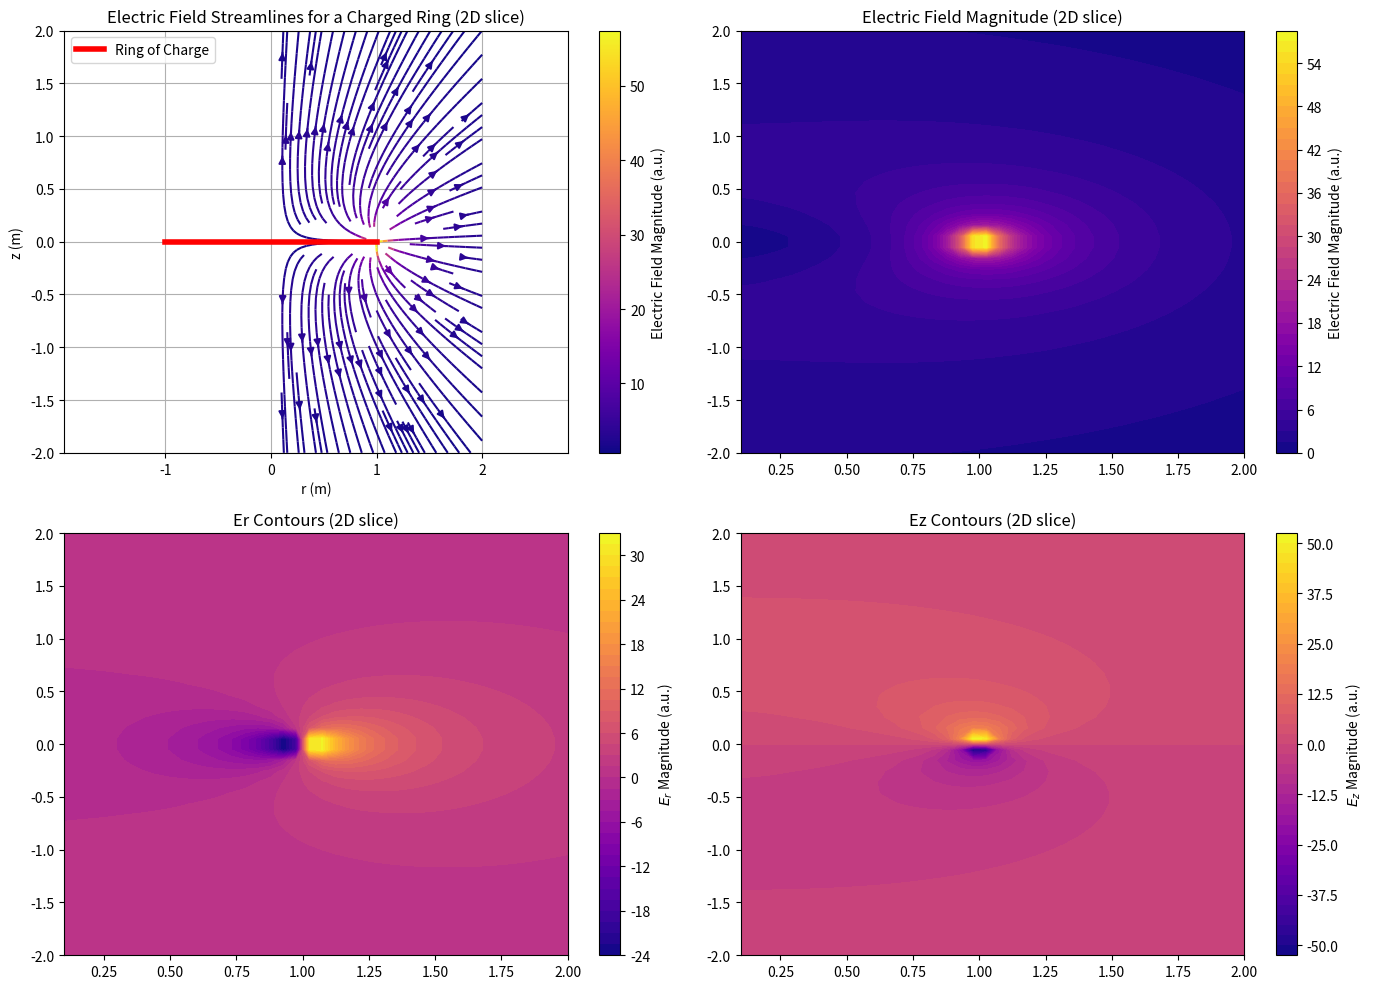

The script that saved this image:
import numpy as np
import matplotlib.pyplot as plt
import matplotlib as m
# Physical constants and parameters
epsilon_0 = 8.854e-12  # Vacuum permittivity (F/m)
Q = 1e-9               # Total charge on the ring (Coulombs)
a = 1.0                # Radius of the ring (meters)
lambda_ = Q / (2 * np.pi * a)  # Linear charge density

# Define the electric field components
def integrand_Er(theta, r, z):
    D = np.sqrt(r**2 + a**2 - 2 * a * r * np.cos(theta) + z**2)
    return (r - a * np.cos(theta)) / D**3

def integrand_Ez(theta, r, z):
    D = np.sqrt(r**2 + a**2 - 2 * a * r * np.cos(theta) + z**2)
    return 1 / D**3

def compute_field(r, z):
    theta = np.linspace(0, 2 * np.pi, 500)
    dtheta = theta[1] - theta[0]
    int_Er = np.sum(integrand_Er(theta, r, z)) * dtheta
    int_Ez = np.sum(integrand_Ez(theta, r, z)) * dtheta
    E_r = (1 / (4 * np.pi * epsilon_0)) * lambda_ * a * int_Er
    E_z = (1 / (4 * np.pi * epsilon_0)) * lambda_ * a * z * int_Ez
    return E_r, E_z

if __name__ == '__main__':

    # Grid setup in r-z plane
    r_vals = np.linspace(0.1, 2.0, 40)
    z_vals = np.linspace(-2.0, 2.0, 40)
    R, Z = np.meshgrid(r_vals, z_vals)

    # Compute field components
    E_r = np.zeros_like(R)
    E_z = np.zeros_like(Z)
    # E_m = np.zeros_like(Z)

    for i in range(R.shape[0]):
        for j in range(R.shape[1]):
            E_r[i, j], E_z[i, j] = compute_field(R[i, j], Z[i, j])

    # Compute field magnitude
    E_m = np.sqrt(E_r ** 2 + E_z ** 2)

    # Streamplot requires 2D Cartesian grid
    X = R
    Y = Z
    U = E_r
    V = E_z
    W = E_m

    cm = m.colors.LinearSegmentedColormap('viridis', 1024)

    # Plot streamlines
    # fig, ax = plt.subplots(figsize=(10, 6))
    fig, axs = plt.subplots(2, 2, figsize=(14, 10))

    strm = axs[0,0].streamplot(X, Y, U, V, color=np.sqrt(U**2 + V**2), cmap='plasma', density=1.2)

    contour = axs[0,1].contourf(X, Y, W, levels=50, cmap='plasma')
    c3 = axs[1,0].contourf(X, Y, U, levels=50, cmap='plasma')
    c4 = axs[1,1].contourf(X, Y, V, levels=50, cmap='plasma')
    # # Plot the ring in r-z plane (circular ring at z=0)
    # theta_ring = np.linspace(0, 2 * np.pi, 200)
    # ring_x = a * np.cos(theta_ring)
    # ring_y = a * np.sin(theta_ring)
    # ax.plot(ring_x, ring_y, 'r', linewidth=2, label='Ring of Charge')

    # Draw a solid line on the plot; define the x and y values, and plot the line
    x_values = [-1, 1]
    y_values = [0, 0]
    axs[0,0].plot(x_values, y_values, color='red', linewidth=4, label="Ring of Charge")

    # Labels and formatting
    axs[0,0].set_title('Electric Field Streamlines for a Charged Ring (2D slice)')
    axs[0,1].set_title('Electric Field Magnitude (2D slice)')
    axs[1,0].set_title('Er Contours (2D slice)')
    axs[1,1].set_title('Ez Contours (2D slice)')

    axs[0,0].set_xlabel('r (m)')
    axs[0,0].set_ylabel('z (m)')
    axs[0,0].legend()
    fig.colorbar(strm.lines, ax=axs[0,0], label='Electric Field Magnitude (a.u.)')
    fig.colorbar(contour, ax=axs[0,1], label='Electric Field Magnitude (a.u.)')
    fig.colorbar(c3, ax=axs[1,0], label='$E_r$ Magnitude (a.u.)')
    fig.colorbar(c4, ax=axs[1,1], label='$E_z$ Magnitude (a.u.)')
    axs[0,0].axis('equal')
    axs[0,0].grid(True)
    plt.tight_layout()
    plt.show()
